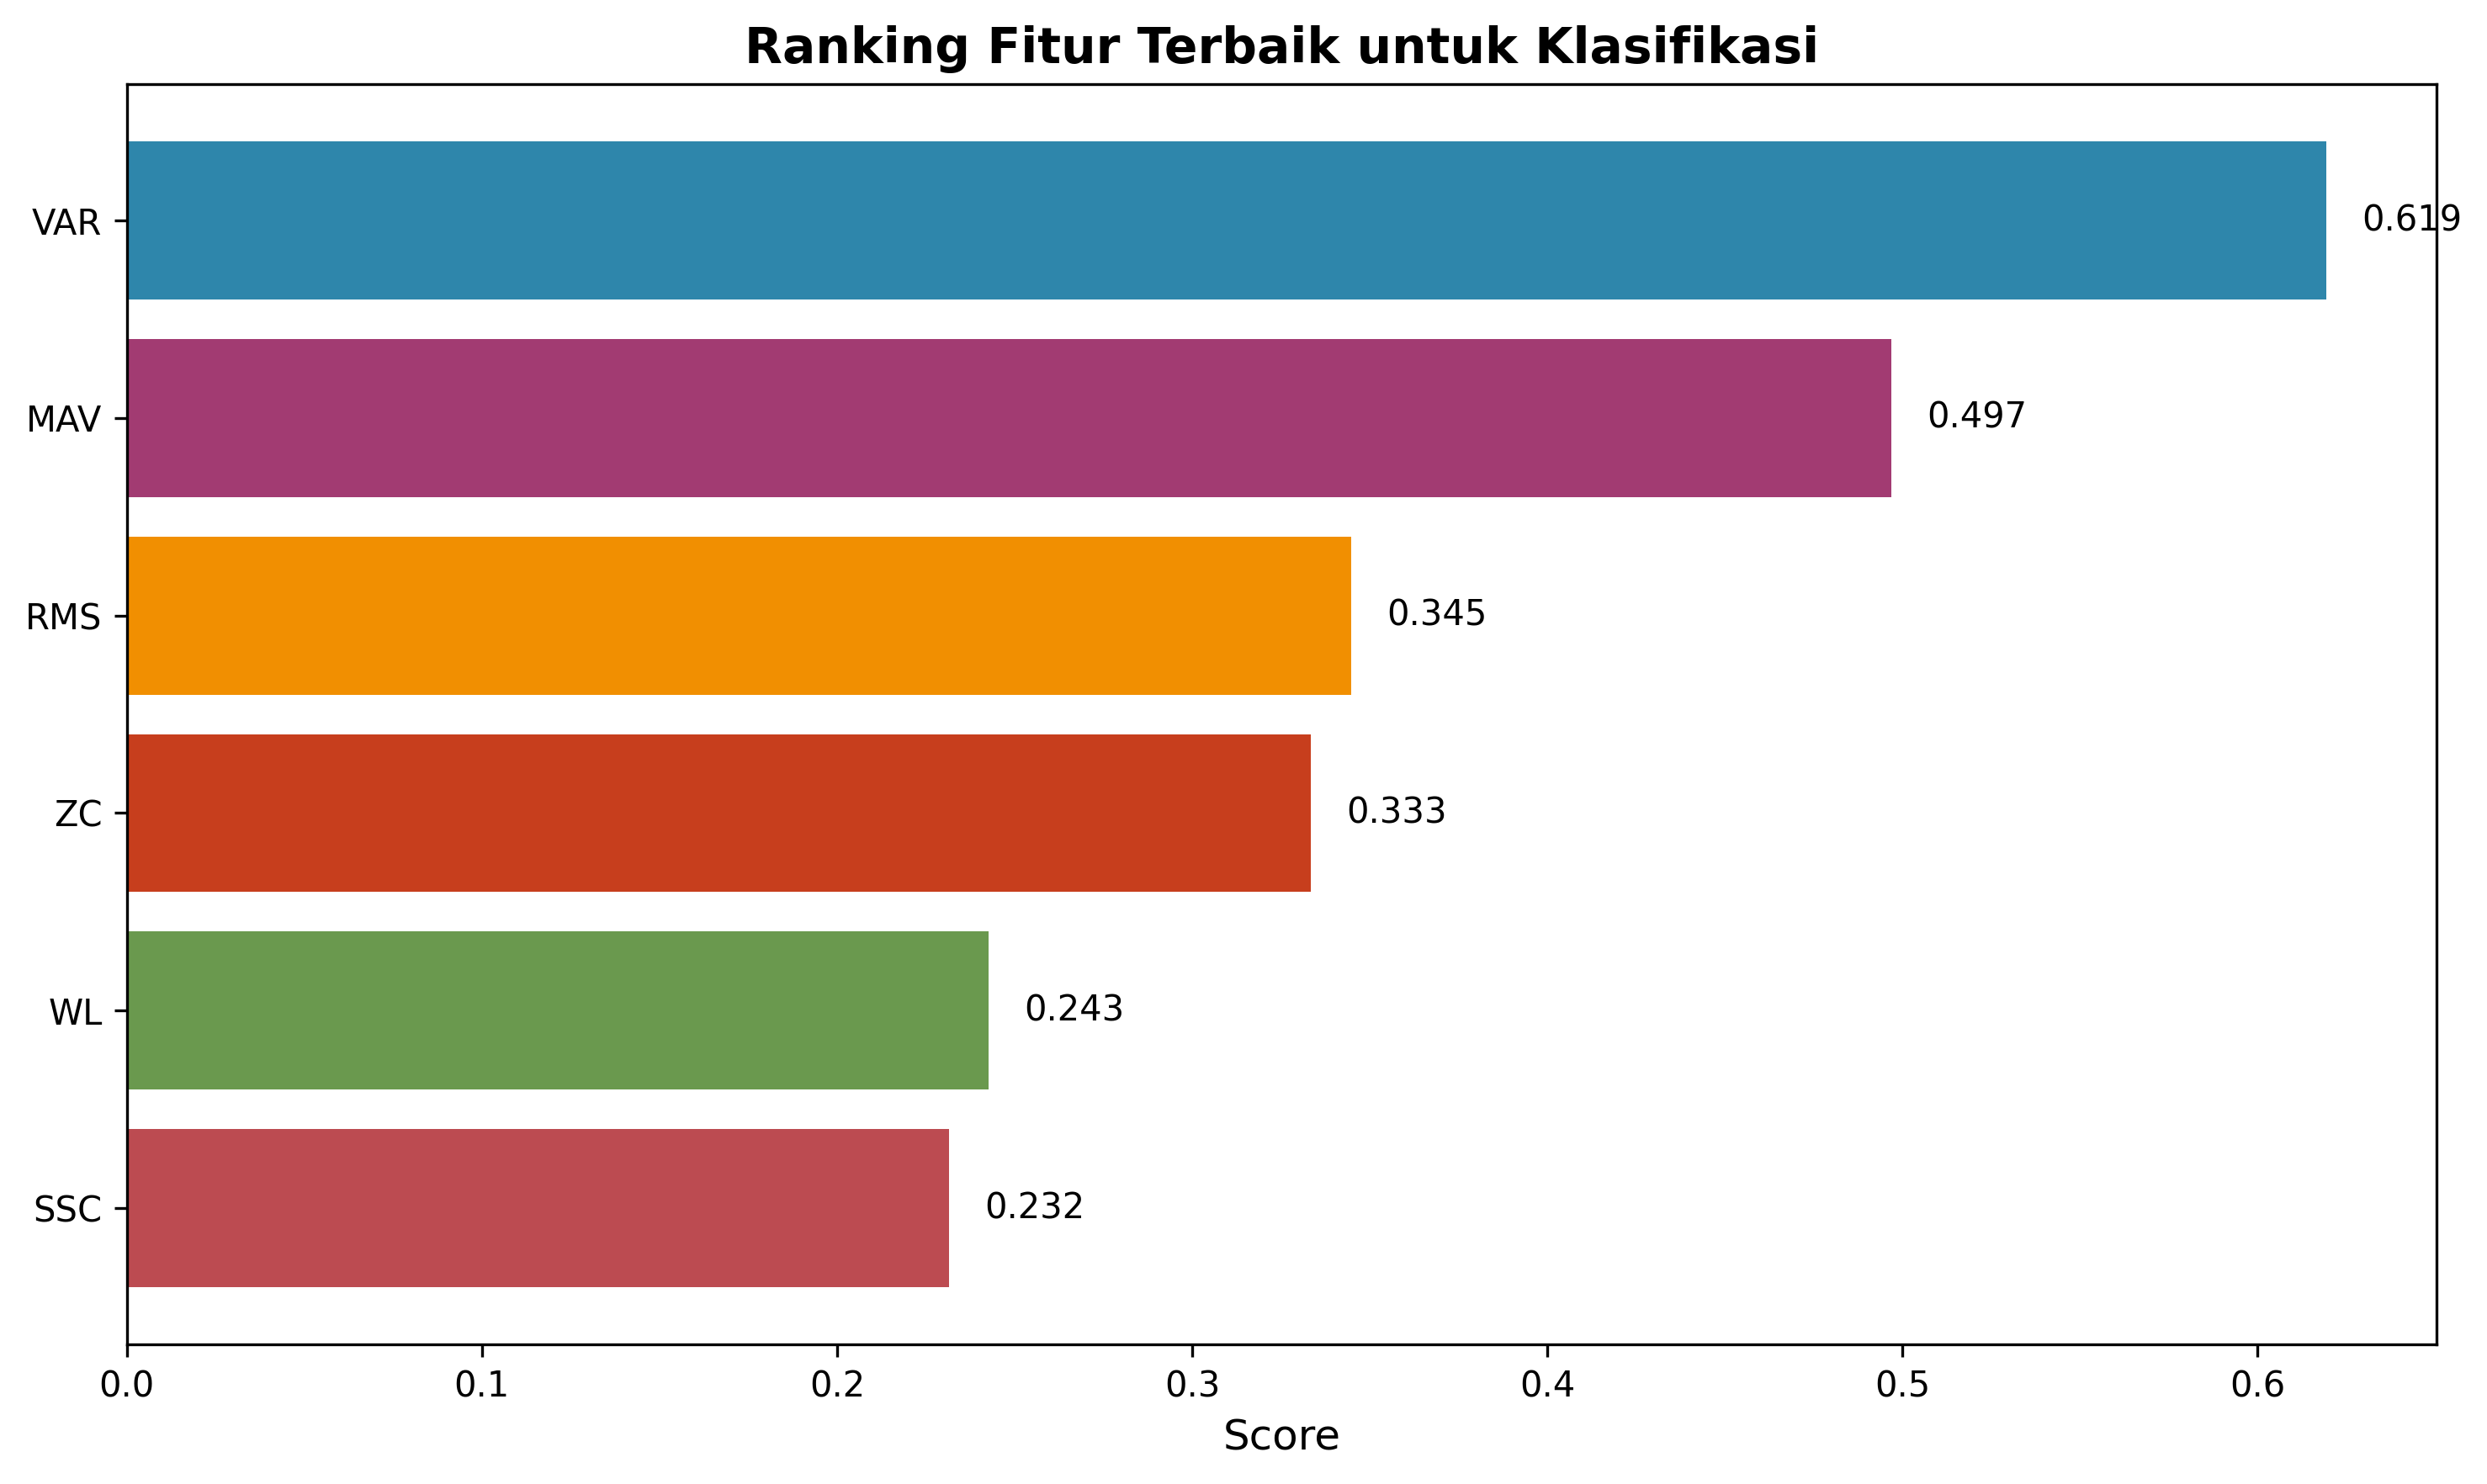

Values plotted in this chart, from the file beside it:
Feature, Final_Score
VAR, 0.6194
MAV, 0.4968
RMS, 0.3449
ZC, 0.3333
WL, 0.2428
SSC, 0.2315
